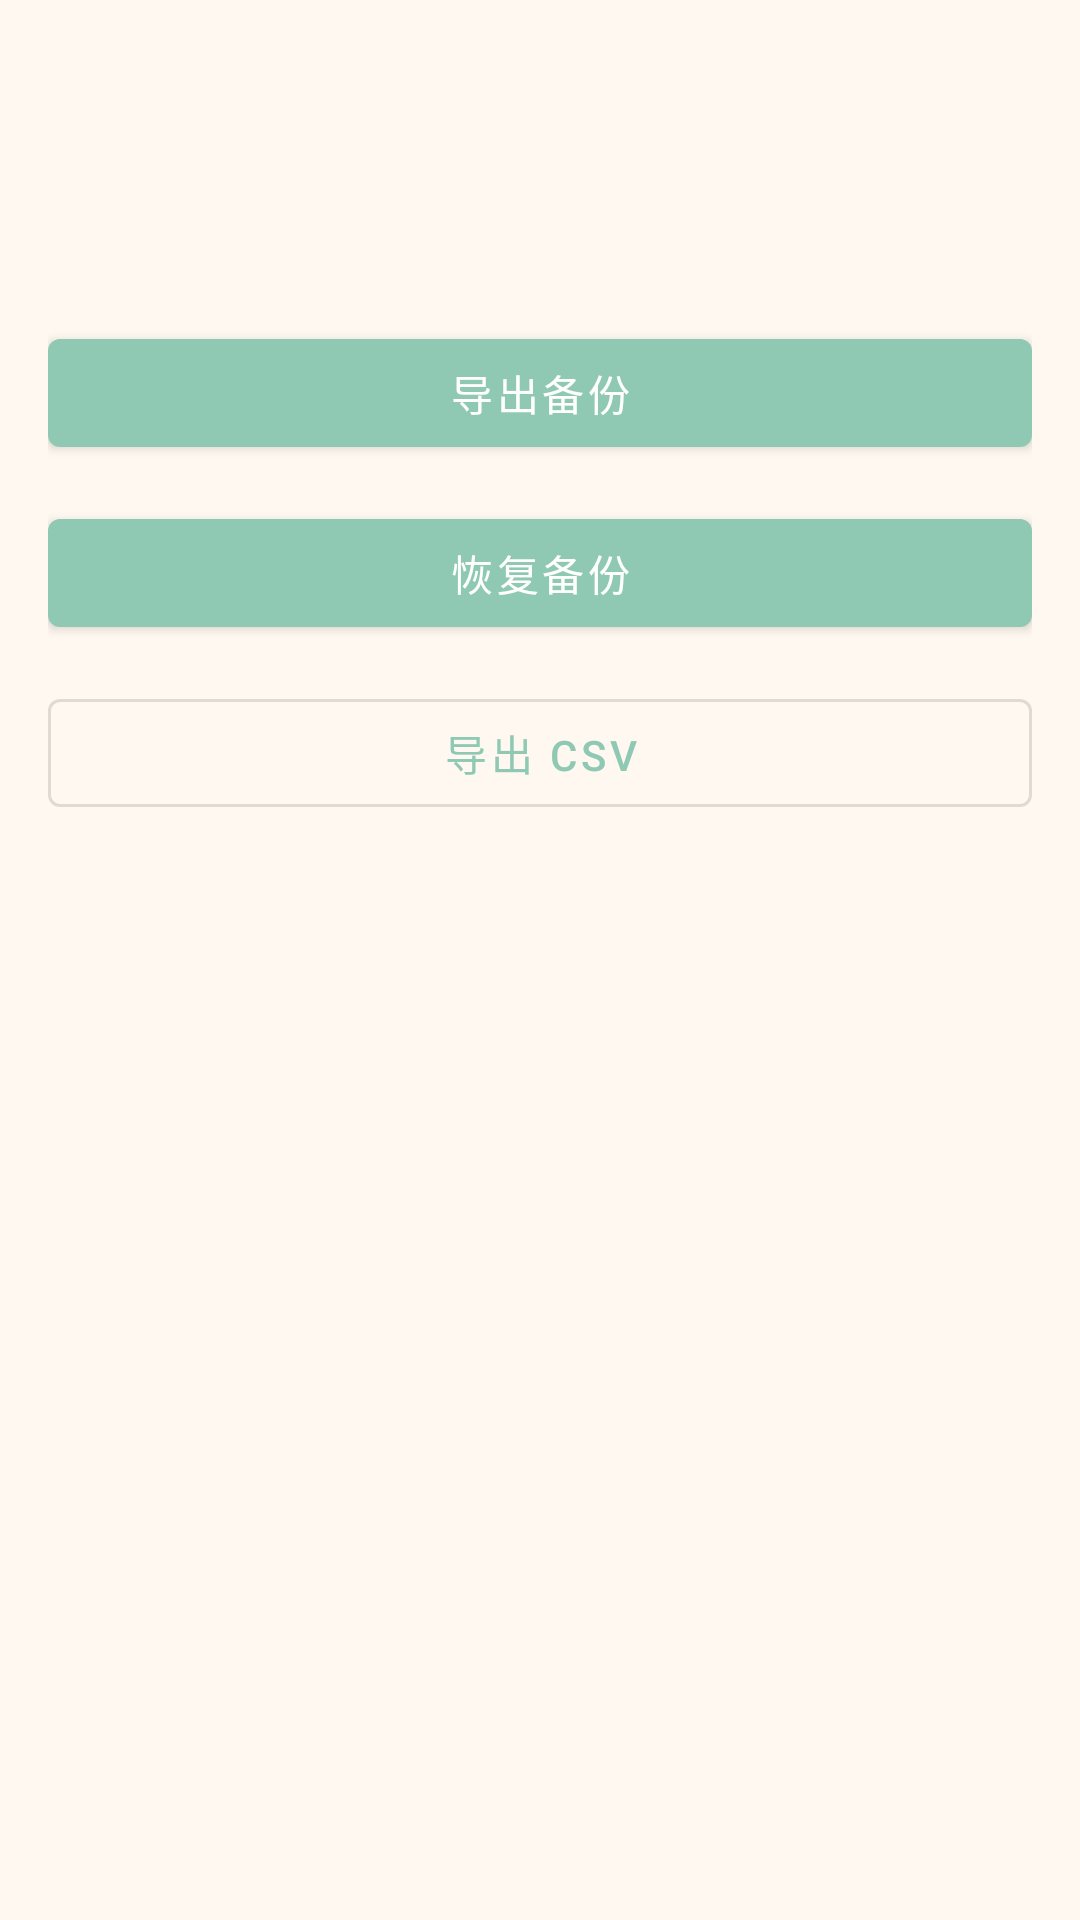

Android layout source for this screen:
<!-- AndroidManifest.xml: application theme Theme.Ledger -->
<!-- res/layout/activity_backup_restore.xml -->
<?xml version="1.0" encoding="utf-8"?>
<ScrollView xmlns:android="http://schemas.android.com/apk/res/android"
    xmlns:app="http://schemas.android.com/apk/res-auto"
    android:layout_width="match_parent"
    android:layout_height="match_parent"
    android:background="?attr/ledgerSurfaceBackground">

    <LinearLayout
        android:layout_width="match_parent"
        android:layout_height="wrap_content"
        android:orientation="vertical">

        <com.google.android.material.appbar.MaterialToolbar
            android:id="@+id/toolbar"
            android:layout_width="match_parent"
            android:layout_height="?attr/actionBarSize"
            android:backgroundTint="?attr/ledgerSurfaceBackground"
            app:navigationIconTint="?attr/ledgerToolbarIcon"
            android:titleTextColor="?attr/ledgerTextPrimary" />

        <LinearLayout
            android:layout_width="match_parent"
            android:layout_height="wrap_content"
            android:orientation="vertical"
            android:padding="16dp">

            <TextView
                android:id="@+id/textBookInfo"
                android:layout_width="match_parent"
                android:layout_height="wrap_content"
                android:textColor="?attr/ledgerTextSecondary" />

            <com.google.android.material.button.MaterialButton
                android:id="@+id/buttonBackupJson"
                android:layout_width="match_parent"
                android:layout_height="wrap_content"
                android:layout_marginTop="16dp"
                android:text="@string/action_backup" />

            <com.google.android.material.button.MaterialButton
                android:id="@+id/buttonRestoreJson"
                android:layout_width="match_parent"
                android:layout_height="wrap_content"
                android:layout_marginTop="12dp"
                android:text="@string/action_restore" />

            <com.google.android.material.button.MaterialButton
                android:id="@+id/buttonExportCsv"
                style="@style/Widget.MaterialComponents.Button.OutlinedButton"
                android:layout_width="match_parent"
                android:layout_height="wrap_content"
                android:layout_marginTop="12dp"
                android:text="@string/action_export_csv" />

            <TextView
                android:id="@+id/textResult"
                android:layout_width="match_parent"
                android:layout_height="wrap_content"
                android:layout_marginTop="24dp"
                android:textColor="?attr/ledgerTextPrimary" />
        </LinearLayout>
    </LinearLayout>

</ScrollView>
<!-- resources referenced by this layout -->
<resources>
  <string name="action_backup">导出备份</string>
  <string name="action_export_csv">导出 CSV</string>
  <string name="action_restore">恢复备份</string>
  <style name="Theme.Ledger" parent="Theme.Ledger.Warm" />
  <style name="Theme.Ledger.Base" parent="Theme.MaterialComponents.DayNight.NoActionBar">
          <item name="colorPrimary">?attr/ledgerBrandPrimary</item>
          <item name="colorPrimaryVariant">?attr/ledgerBrandPrimaryDark</item>
          <item name="colorOnPrimary">?attr/ledgerTextInverse</item>
          <item name="colorSecondary">?attr/ledgerBrandSecondary</item>
          <item name="colorSecondaryVariant">?attr/ledgerBrandSecondary</item>
          <item name="colorOnSecondary">?attr/ledgerTextPrimary</item>
          <item name="android:statusBarColor">?attr/colorPrimaryVariant</item>
          <item name="android:windowBackground">?attr/ledgerSurfaceBackground</item>
          <item name="android:navigationBarColor">?attr/ledgerSurfaceCard</item>
          <item name="materialCardViewStyle">@style/Widget.Ledger.Card</item>
          <item name="android:textColorPrimary">?attr/ledgerTextPrimary</item>
          <item name="android:textColorSecondary">?attr/ledgerTextSecondary</item>
      </style>
  <color name="warm_brand_primary">#8FC9B4</color>
  <color name="warm_brand_primary_dark">#78B59E</color>
  <color name="warm_brand_secondary">#F1D79A</color>
  <color name="warm_brand_tertiary">#BCD9F6</color>
  <color name="warm_surface_background">#FFF8F0</color>
  <color name="warm_surface_card">#FFFDF9</color>
  <color name="warm_surface_soft">#F9F0E5</color>
  <color name="warm_surface_soft_alt">#F4E7D8</color>
  <color name="warm_surface_accent">#F6FBF8</color>
  <color name="warm_surface_panel">#FFF4E8</color>
  <color name="warm_surface_keyboard">#F2E7DA</color>
  <color name="warm_text_primary">#594A43</color>
  <color name="warm_text_secondary">#857168</color>
  <color name="warm_text_muted">#B29E94</color>
  <color name="warm_text_inverse">#FFFFFFFF</color>
  <color name="warm_text_inverse_soft">#CCFFFFFF</color>
  <color name="warm_divider">#E9DDD0</color>
  <color name="warm_ring_track">#EFE5D8</color>
  <color name="warm_outline_soft">#E6D7C6</color>
  <color name="warm_income">#6FB8A1</color>
  <color name="warm_expense">#E2A07E</color>
  <color name="warm_warning">#F1C878</color>
  <color name="warm_danger">#D98574</color>
  <color name="white">#FFFFFFFF</color>
  <color name="warm_toolbar_icon">#6C5C55</color>
  <color name="warm_key_fill">#93CBB7</color>
  <color name="warm_key_fill_pressed">#5FA78E</color>
  <color name="warm_key_stroke">#87C2AD</color>
  <color name="warm_key_stroke_pressed">#4F907A</color>
  <style name="Widget.Ledger.Card" parent="Widget.MaterialComponents.CardView">
          <item name="cardBackgroundColor">?attr/ledgerSurfaceCard</item>
          <item name="cardCornerRadius">16dp</item>
          <item name="cardUseCompatPadding">true</item>
      </style>
</resources>
